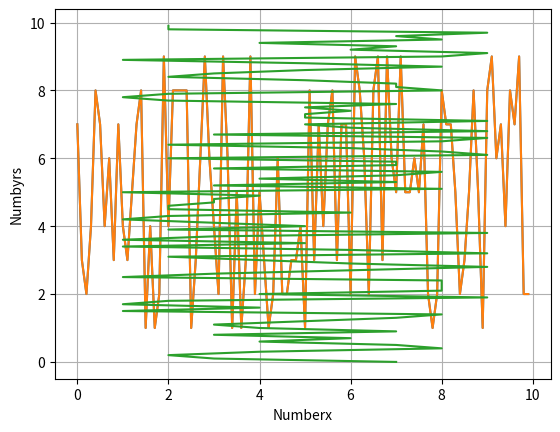

Generate this figure with matplotlib:
import numpy as np
import matplotlib.pyplot as plt

a = np.random.randint(1,10, (100))
b = np.arange(0,10,0.1)

plt.plot(b,a)
plt.show()

plt.plot(b,a, label = "Original")
plt.plot(a,b,label="90 degree")

plt.xlabel("Numberx")
plt.ylabel("Numbyrs")
plt.grid(True)